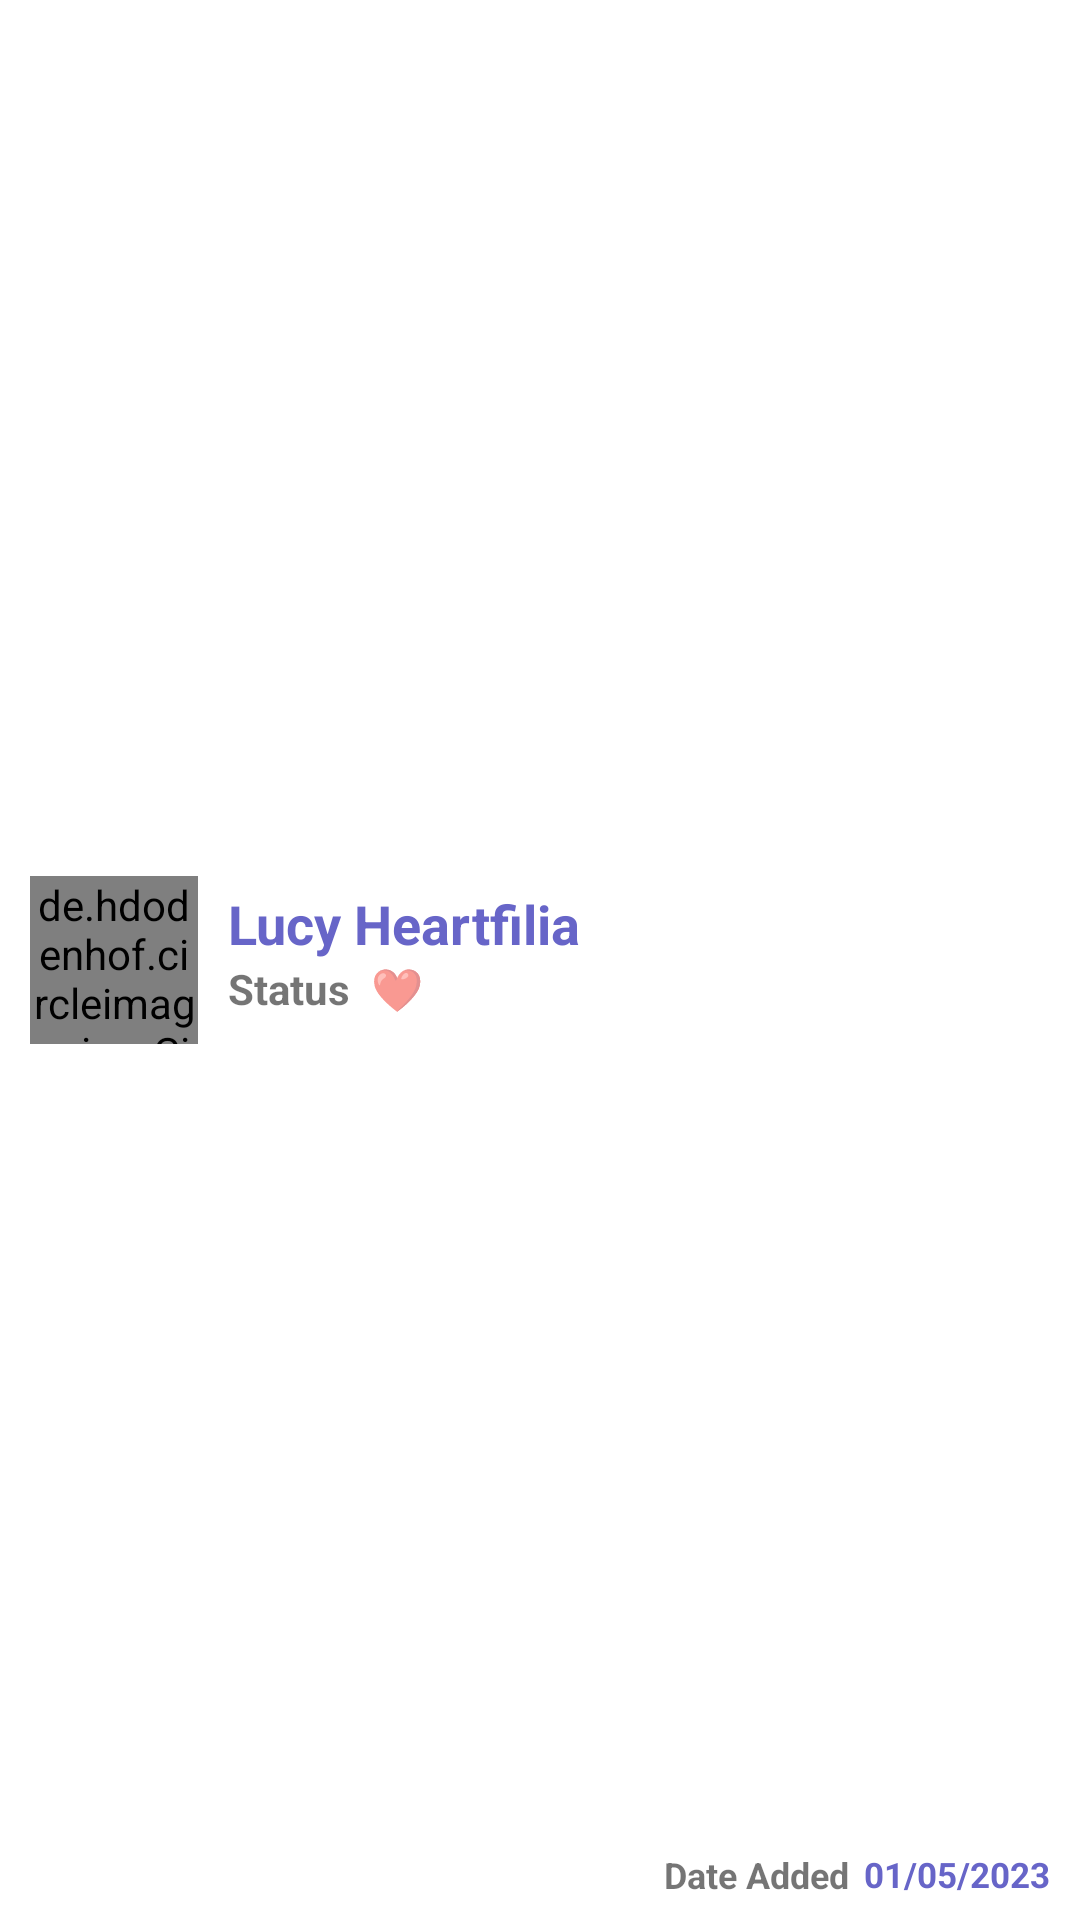

Android layout source for this screen:
<!-- AndroidManifest.xml: application theme Theme.Flyer -->
<!-- res/layout/rv_item_contacts.xml -->
<?xml version="1.0" encoding="utf-8"?>
<androidx.cardview.widget.CardView
    xmlns:tools="http://schemas.android.com/tools"
    xmlns:app="http://schemas.android.com/apk/res-auto"
    xmlns:android="http://schemas.android.com/apk/res/android"
    android:layout_width="match_parent"
    app:cardCornerRadius="10dp"
    app:cardBackgroundColor="@color/mainscreen_chat_board_bg"
    android:elevation="0dp"
    app:cardElevation="0dp"
    android:layout_marginTop="2dp"
    android:layout_marginStart="3dp"
    android:layout_marginEnd="3dp"
    android:layout_marginBottom="2dp"
    android:layout_height="80dp">

    <androidx.constraintlayout.widget.ConstraintLayout
        android:layout_width="match_parent"
        android:layout_height="match_parent">

        <de.hdodenhof.circleimageview.CircleImageView
            android:id="@+id/contactscreen_rvchat_profileicon"
            android:layout_width="56dp"
            android:layout_height="56dp"
            android:src="@drawable/profile_icon_placeholder_1"
            android:scaleType="centerCrop"
            app:layout_constraintTop_toTopOf="parent"
            app:layout_constraintStart_toStartOf="parent"
            app:layout_constraintBottom_toBottomOf="parent"
            android:layout_marginStart="10dp"/>

        <TextView
            android:id="@+id/contactscreen_rvchat_tv_name"
            android:layout_width="wrap_content"
            android:layout_height="22dp"
            android:maxWidth="200dp"
            android:ellipsize="end"
            android:textSize="18sp"
            android:layout_marginEnd="50dp"
            android:gravity="bottom|start"
            android:maxLines="1"
            android:textStyle="bold"
            android:layout_marginStart="10dp"
            android:textColor="@color/mainscreen_header_tc"
            android:text="Lucy Heartfilia"
            android:layout_marginTop="10dp"
            app:layout_constraintBottom_toTopOf="@id/contactscreen_rv_chats_ll_textstatus"
            app:layout_constraintTop_toTopOf="@id/contactscreen_rvchat_profileicon"
            app:layout_constraintStart_toEndOf="@id/contactscreen_rvchat_profileicon"/>

        <LinearLayout
            android:id="@+id/contactscreen_rv_chats_ll_textstatus"
            android:layout_width="wrap_content"
            android:layout_height="22dp"
            android:maxWidth="220dp"
            android:orientation="horizontal"
            android:layout_marginBottom="10dp"
            app:layout_constraintTop_toBottomOf="@id/contactscreen_rvchat_tv_name"
            app:layout_constraintBottom_toBottomOf="@id/contactscreen_rvchat_profileicon"
            app:layout_constraintStart_toStartOf="@id/contactscreen_rvchat_tv_name">

            <TextView
                android:layout_width="wrap_content"
                android:layout_height="22dp"
                android:gravity="start|top"
                android:textSize="14sp"
                android:textStyle="bold"
                android:layout_marginEnd="7dp"
                android:maxLines="1"
                android:text="Status"/>

            <TextView
                android:id="@+id/contactscreen_rv_chats_tv_textstatus"
                android:layout_width="wrap_content"
                android:layout_height="22dp"
                android:gravity="start|top"
                android:ellipsize="end"
                android:textSize="14sp"
                android:maxLines="1"
                android:text="❤"/>

        </LinearLayout>

        <LinearLayout
            android:id="@+id/contactscreen_rv_chats_ll_dateadded"
            android:layout_width="wrap_content"
            android:layout_height="wrap_content"
            android:maxWidth="220dp"
            android:orientation="horizontal"
            android:layout_marginEnd="10dp"
            android:layout_marginBottom="5dp"
            app:layout_constraintEnd_toEndOf="parent"
            app:layout_constraintBottom_toBottomOf="parent">

            <TextView
                android:id="@+id/contactscreen_rv_chats_tv"
                android:layout_width="wrap_content"
                android:layout_height="20dp"
                android:maxWidth="70dp"
                android:gravity="center"
                android:layout_gravity="center"
                android:textSize="12sp"
                android:textStyle="bold"
                android:layout_marginEnd="5dp"
                android:maxLines="1"
                android:text="Date Added"/>

            <TextView
                android:id="@+id/contactscreen_rv_chats_tv_dateadded"
                android:layout_width="wrap_content"
                android:layout_height="20dp"
                android:maxWidth="70dp"
                android:gravity="center"
                android:layout_gravity="center"
                android:textStyle="bold"
                android:textSize="11.5sp"
                android:maxLines="1"
                android:textColor="@color/mainscreen_header_tc"
                android:text="01/05/2023"/>

        </LinearLayout>

    </androidx.constraintlayout.widget.ConstraintLayout>

</androidx.cardview.widget.CardView>
<!-- resources referenced by this layout -->
<resources>
  <color name="mainscreen_chat_board_bg">#FFFFFF</color>
  <color name="mainscreen_header_tc">#6765c8</color>
  <!-- drawable profile_icon_placeholder_1: png bitmap (drawable, 14977 bytes) -->
  <style name="Theme.Flyer" parent="Theme.MaterialComponents.DayNight.NoActionBar">
          
          <item name="colorPrimary">@color/splashscreen_bgc</item>
          <item name="colorPrimaryVariant">@color/chatscreen_sender_tc</item>
          <item name="colorOnPrimary">@color/mainscreen_bgc</item>
          
          <item name="colorSecondary">#eeeefd</item>
          <item name="colorSecondaryVariant">@color/chatscreen_receiver_bubble_bg</item>
          <item name="colorOnSecondary">@color/white</item>
          
          <item name="android:statusBarColor">?attr/colorPrimaryVariant</item>
          
      </style>
  <color name="splashscreen_bgc">#6765c8</color>
  <color name="chatscreen_sender_tc">#FFFFFF</color>
  <color name="mainscreen_bgc">#eeeefd</color>
  <color name="chatscreen_receiver_bubble_bg">#6765c8</color>
  <color name="white">#FFFFFFFF</color>
</resources>
